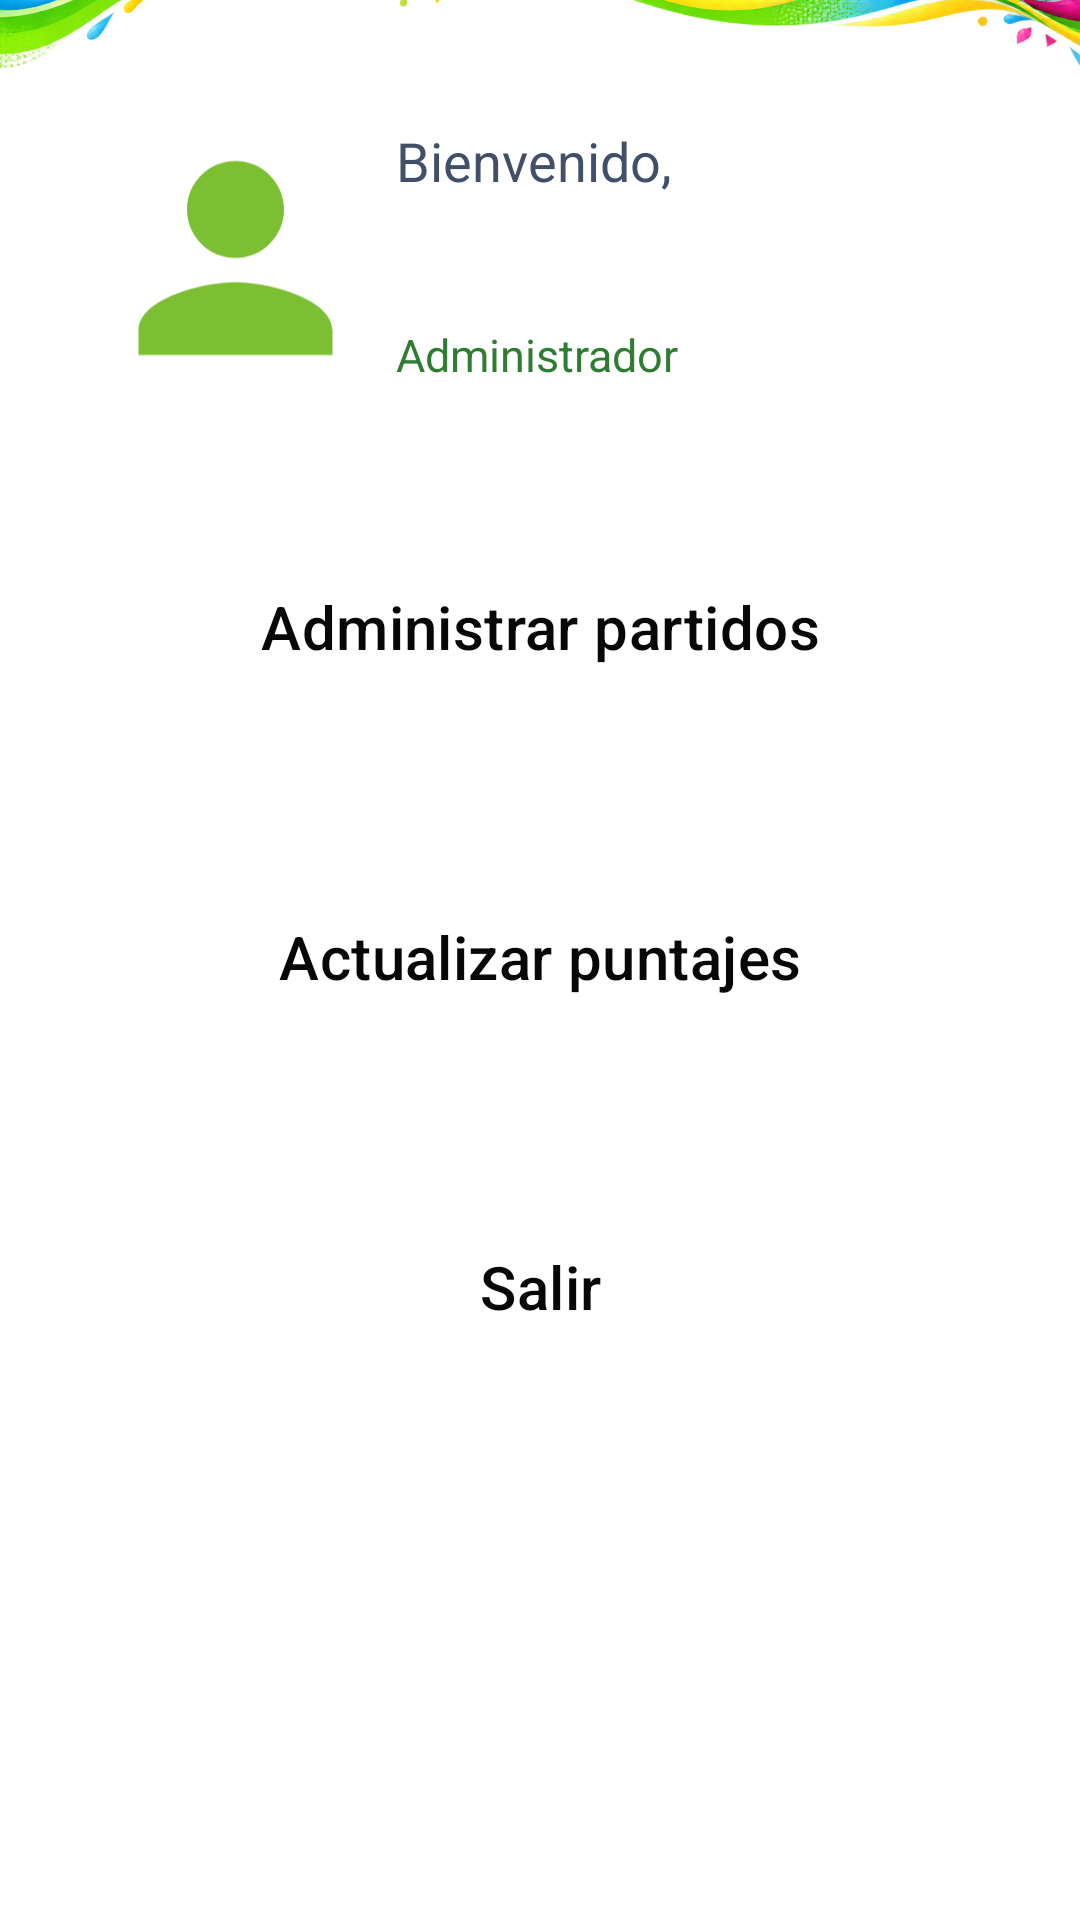

Here is an Android app screen rendered from its layout file. Give the layout XML and the strings, colors and styles it references.
<!-- AndroidManifest.xml: application theme Theme.PronosticoDePartidos -->
<!-- res/layout/activity_menu_principal_administrador.xml -->
<?xml version="1.0" encoding="utf-8"?>
<androidx.constraintlayout.widget.ConstraintLayout xmlns:android="http://schemas.android.com/apk/res/android"
    xmlns:app="http://schemas.android.com/apk/res-auto"
    xmlns:tools="http://schemas.android.com/tools"
    android:id="@+id/main"
    android:layout_width="match_parent"
    android:layout_height="wrap_content"
    android:background="#FFFFFF"
    tools:context=".MenuPrincipalAdministrador">

    <LinearLayout
        android:layout_width="match_parent"
        android:layout_height="729dp"
        android:background="#FFFFFF"
        android:orientation="vertical"
        app:layout_constraintBottom_toBottomOf="parent"
        app:layout_constraintEnd_toEndOf="parent"
        app:layout_constraintStart_toStartOf="parent"
        app:layout_constraintTop_toTopOf="parent">

        <FrameLayout
            android:layout_width="match_parent"
            android:layout_height="178dp"
            android:layout_gravity="fill_horizontal|top">

            <ImageView
                android:id="@+id/imageView7"
                android:layout_width="wrap_content"
                android:layout_height="match_parent"
                android:importantForAccessibility="no"
                app:srcCompat="@drawable/encabezado_background"
                tools:ignore="ImageContrastCheck" />

            <LinearLayout
                android:layout_width="match_parent"
                android:layout_height="133dp"
                android:layout_marginTop="45dp"
                android:gravity="start|center_vertical"
                android:importantForAccessibility="no"
                android:orientation="horizontal"
                android:paddingStart="30dp"
                android:paddingTop="35dp"
                android:paddingEnd="10dp"
                tools:ignore="VisualLintBounds">

                <ImageView
                    android:id="@+id/imageView8"
                    android:layout_width="97dp"
                    android:layout_height="100dp"
                    android:layout_gravity="start"
                    android:layout_marginTop="16dp"
                    android:layout_weight="0"
                    app:srcCompat="@drawable/baseline_person_24"
                    tools:ignore="ContentDescription,ImageContrastCheck,InefficientWeight" />

                <LinearLayout
                    android:layout_width="wrap_content"
                    android:layout_height="wrap_content"
                    android:gravity="start"
                    android:orientation="vertical">

                    <TextView
                        android:id="@+id/textView9"
                        android:layout_width="match_parent"
                        android:layout_height="wrap_content"
                        android:layout_margin="5dp"
                        android:text="@string/bienvenido"
                        android:textAlignment="viewStart"
                        android:textColor="#414F68"
                        android:textSize="18sp" />

                    <TextView
                        android:id="@+id/tVnombreAdministrador"
                        android:layout_width="wrap_content"
                        android:layout_height="wrap_content"
                        android:layout_margin="0dp"
                        android:layout_marginTop="2dp"
                        android:textColor="#022454"
                        android:textSize="24sp"
                        android:textStyle="bold" />

                    <TextView
                        android:id="@+id/textView11"
                        android:layout_width="wrap_content"
                        android:layout_height="wrap_content"
                        android:layout_margin="5dp"
                        android:layout_marginTop="0dp"
                        android:text="@string/administrador"
                        android:textColor="#2E7D32"
                        android:textSize="15sp" />

                </LinearLayout>

            </LinearLayout>

        </FrameLayout>

        <LinearLayout
            android:layout_width="match_parent"
            android:layout_height="403dp"
            android:background="#FFFFFF"
            android:orientation="vertical"
            android:padding="25dp">

            <Button
                android:id="@+id/btnAdministrarPartidos"
                style="@style/Widget.Material3.Button.IconButton.Filled.Tonal"
                android:layout_width="match_parent"
                android:layout_height="100dp"
                android:backgroundTint="#66FFFFFF"
                android:elevation="3dp"
                android:insetBottom="20dp"
                android:onClick="actualizarPartidos"
                android:text="@string/administrar_partidos"
                android:textColor="#070707"
                android:textSize="20sp"
                app:strokeColor="#7BBE32"
                app:strokeWidth="2dp" />

            <Button
                android:id="@+id/btnActualizarPuntajes"
                style="@style/Widget.Material3.Button.IconButton.Filled.Tonal"
                android:layout_width="match_parent"
                android:layout_height="100dp"
                android:layout_marginTop="10dp"
                android:backgroundTint="#66FFFFFF"
                android:elevation="3dp"
                android:insetBottom="20dp"
                android:onClick="actualizarPuntajes"
                android:text="@string/actualizar_puntajes"
                android:textColor="#070707"
                android:textSize="20sp"
                app:strokeColor="#7BBE32"
                app:strokeWidth="2dp" />

            <Button
                android:id="@+id/btnSalirAdministrador"
                style="@style/Widget.Material3.Button.IconButton.Filled.Tonal"
                android:layout_width="match_parent"
                android:layout_height="100dp"
                android:layout_marginTop="10dp"
                android:backgroundTint="#66FFFFFF"
                android:elevation="3dp"
                android:importantForAccessibility="no"
                android:insetBottom="20dp"
                android:onClick="salir"
                android:text="@string/salir"
                android:textColor="#070707"
                android:textSize="20sp"
                app:strokeColor="#7BBE32"
                app:strokeWidth="2dp" />
        </LinearLayout>

        <ImageView
            android:id="@+id/imageView14"
            android:layout_width="match_parent"
            android:layout_height="174dp"
            android:layout_weight="0"
            app:srcCompat="@drawable/estadioblanco"
            tools:ignore="ContentDescription,InefficientWeight" />

    </LinearLayout>
</androidx.constraintlayout.widget.ConstraintLayout>
<!-- resources referenced by this layout -->
<resources>
  <!-- drawable baseline_person_24 (drawable) -->
  <vector xmlns:android="http://schemas.android.com/apk/res/android" android:height="24dp" android:tint="#7CBF32" android:viewportHeight="24" android:viewportWidth="24" android:width="24dp">
        
      <path android:fillColor="@android:color/white" android:pathData="M12,12c2.21,0 4,-1.79 4,-4s-1.79,-4 -4,-4 -4,1.79 -4,4 1.79,4 4,4zM12,14c-2.67,0 -8,1.34 -8,4v2h16v-2c0,-2.66 -5.33,-4 -8,-4z"/>
      
  </vector>
  <!-- drawable encabezado_background: png bitmap (drawable, 723178 bytes) -->
  <string name="actualizar_puntajes">Actualizar puntajes</string>
  <string name="administrador">Administrador</string>
  <string name="administrar_partidos">Administrar partidos</string>
  <string name="bienvenido">Bienvenido,</string>
  <string name="salir">Salir</string>
  <style name="Theme.PronosticoDePartidos" parent="Base.Theme.PronosticoDePartidos" />
  <style name="Base.Theme.PronosticoDePartidos" parent="Theme.Material3.DayNight.NoActionBar">
          
          
      </style>
</resources>
